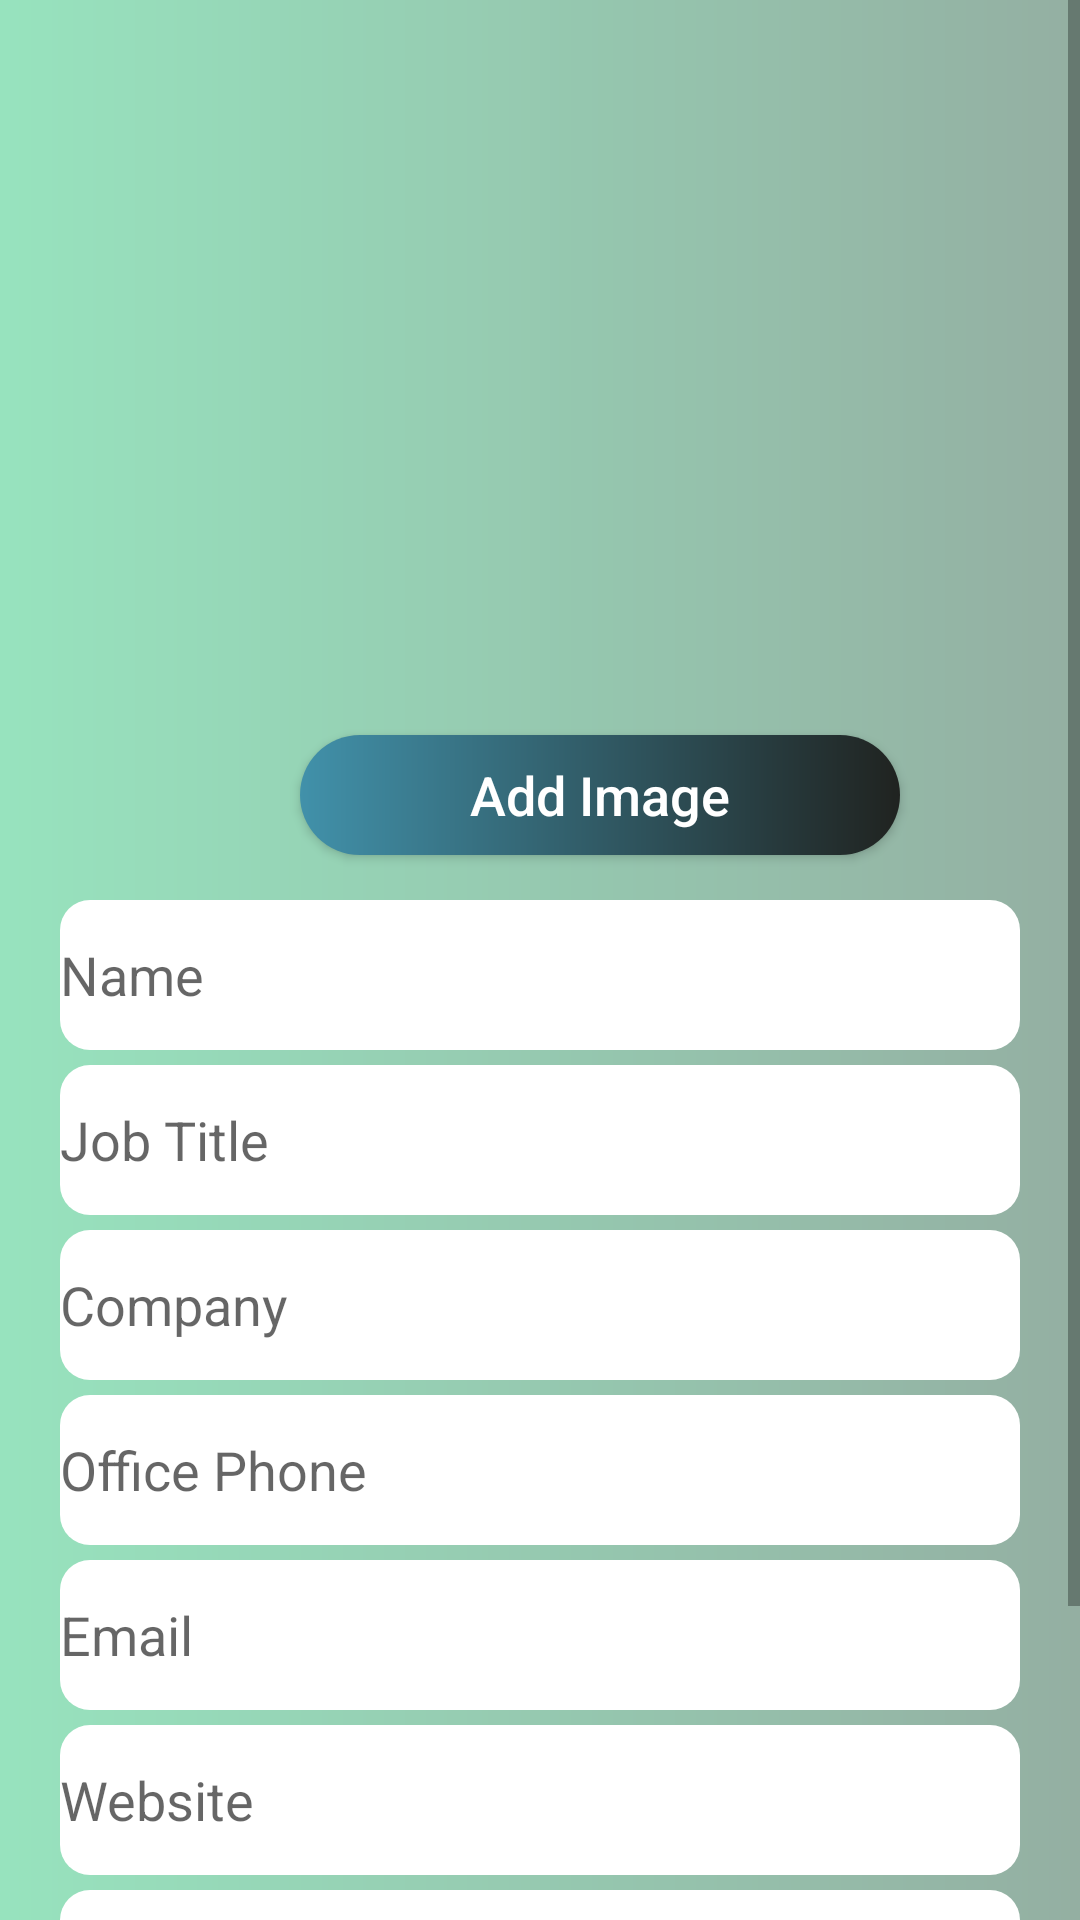

Android layout source for this screen:
<!-- AndroidManifest.xml: application theme AppTheme -->
<!-- res/layout/activity_creat_profile.xml -->
<?xml version="1.0" encoding="utf-8"?>
<ScrollView xmlns:android="http://schemas.android.com/apk/res/android"
    xmlns:app="http://schemas.android.com/apk/res-auto"
    xmlns:tools="http://schemas.android.com/tools"
    android:layout_width="match_parent"
    android:layout_height="match_parent"
    tools:context="com.Nextechbd.bizcards.CreatProfile">
    <LinearLayout
        android:layout_width="match_parent"
        android:layout_height="match_parent"
        android:orientation="vertical"
        android:background="@drawable/gradient2"
        android:padding="20dp">

        <ImageView
            android:layout_marginLeft="80dp"
            android:layout_width="200dp"
            android:layout_height="200dp"
            android:id="@+id/image"/>

        <Button
            android:id="@+id/ubuttonadd"
            android:layout_marginLeft="80dp"
            android:layout_width="200dp"
            android:layout_height="40dp"
            android:layout_marginTop="25dp"
            android:text="Add Image"
            android:textAllCaps="false"
            android:textSize="18dp"
            android:textColor="#FFFFFF"
            android:background="@drawable/loginbuttonround"/>

        <EditText
            android:layout_marginTop="15dp"
            android:background="@drawable/textview_round"
            android:id="@+id/name"
            android:layout_width="match_parent"
            android:layout_height="50dp"
            android:inputType="text"
            android:hint="Name"/>

        <EditText
            android:layout_marginTop="5dp"
            android:background="@drawable/textview_round"
            android:id="@+id/jobtitle"
            android:layout_width="match_parent"
            android:layout_height="50dp"
            android:inputType="text"
            android:hint="Job Title" />

        <EditText
            android:layout_marginTop="5dp"
            android:id="@+id/company"
            android:layout_width="match_parent"
            android:layout_height="50dp"
            android:inputType="text"
            android:hint="Company"
            android:background="@drawable/textview_round"/>

        <EditText
            android:layout_marginTop="5dp"
            android:id="@+id/phone"
            android:layout_width="match_parent"
            android:layout_height="50dp"
            android:inputType="phone"
            android:hint="Office Phone"
            android:background="@drawable/textview_round"/>

        <EditText
            android:layout_marginTop="5dp"
            android:background="@drawable/textview_round"
            android:id="@+id/email"
            android:layout_width="match_parent"
            android:layout_height="50dp"
            android:inputType="textEmailAddress"
            android:hint="Email" />

        <EditText
            android:layout_marginTop="5dp"
            android:background="@drawable/textview_round"
            android:id="@+id/website"
            android:layout_width="match_parent"
            android:layout_height="50dp"
            android:inputType="text"
            android:hint="Website" />

        <EditText
            android:layout_marginTop="5dp"
            android:background="@drawable/textview_round"
            android:id="@+id/address"
            android:layout_width="match_parent"
            android:layout_height="50dp"
            android:inputType="text"
            android:hint="Address" />

        <Button
            android:layout_marginTop="15dp"
            android:layout_marginLeft="80dp"
            android:id="@+id/ubuttonupload"
            android:layout_width="200dp"
            android:layout_height="50dp"
            android:text="Upload"
            android:textAllCaps="false"
            android:textSize="18dp"
            android:textColor="#FFFFFF"
            android:background="@drawable/loginbuttonround"/>

    </LinearLayout>

</ScrollView>
<!-- resources referenced by this layout -->
<resources>
  <!-- drawable gradient2 (drawable) -->
  <?xml version="1.0" encoding="utf-8"?>
  <shape xmlns:android="http://schemas.android.com/apk/res/android">
      <gradient
          android:type="linear"
          android:startColor="#97E3BE"
          android:endColor="#94AFA2"/>
  
  </shape>
  <!-- drawable loginbuttonround (drawable) -->
  <?xml version="1.0" encoding="utf-8"?>
  <shape xmlns:android="http://schemas.android.com/apk/res/android"
      android:shape="rectangle">
      <corners android:radius="45dp"/>
      <gradient
          android:type="linear"
          android:startColor="#4191AA"
          android:endColor="#202320"/>
  
  </shape>
  <!-- drawable textview_round (drawable) -->
  <?xml version="1.0" encoding="utf-8"?>
  <shape xmlns:android="http://schemas.android.com/apk/res/android"
      android:shape="rectangle">
      <corners android:radius="10dp"/>
          <gradient
              android:type="linear"
              android:startColor="#FFFFFF"
              android:endColor="#FFFFFF"/>
  </shape>
  <style name="AppTheme" parent="Theme.AppCompat.Light.DarkActionBar">
          
          <item name="colorPrimary">#161D47</item>
          <item name="colorPrimaryDark">#161D47</item>
          <item name="colorAccent">@color/colorAccent</item>
      </style>
  <!-- not gathered from this repository: default colours our renderer supplied (Android Studio template values) -->
  <color name="colorAccent">#FF03DAC5</color>
</resources>
